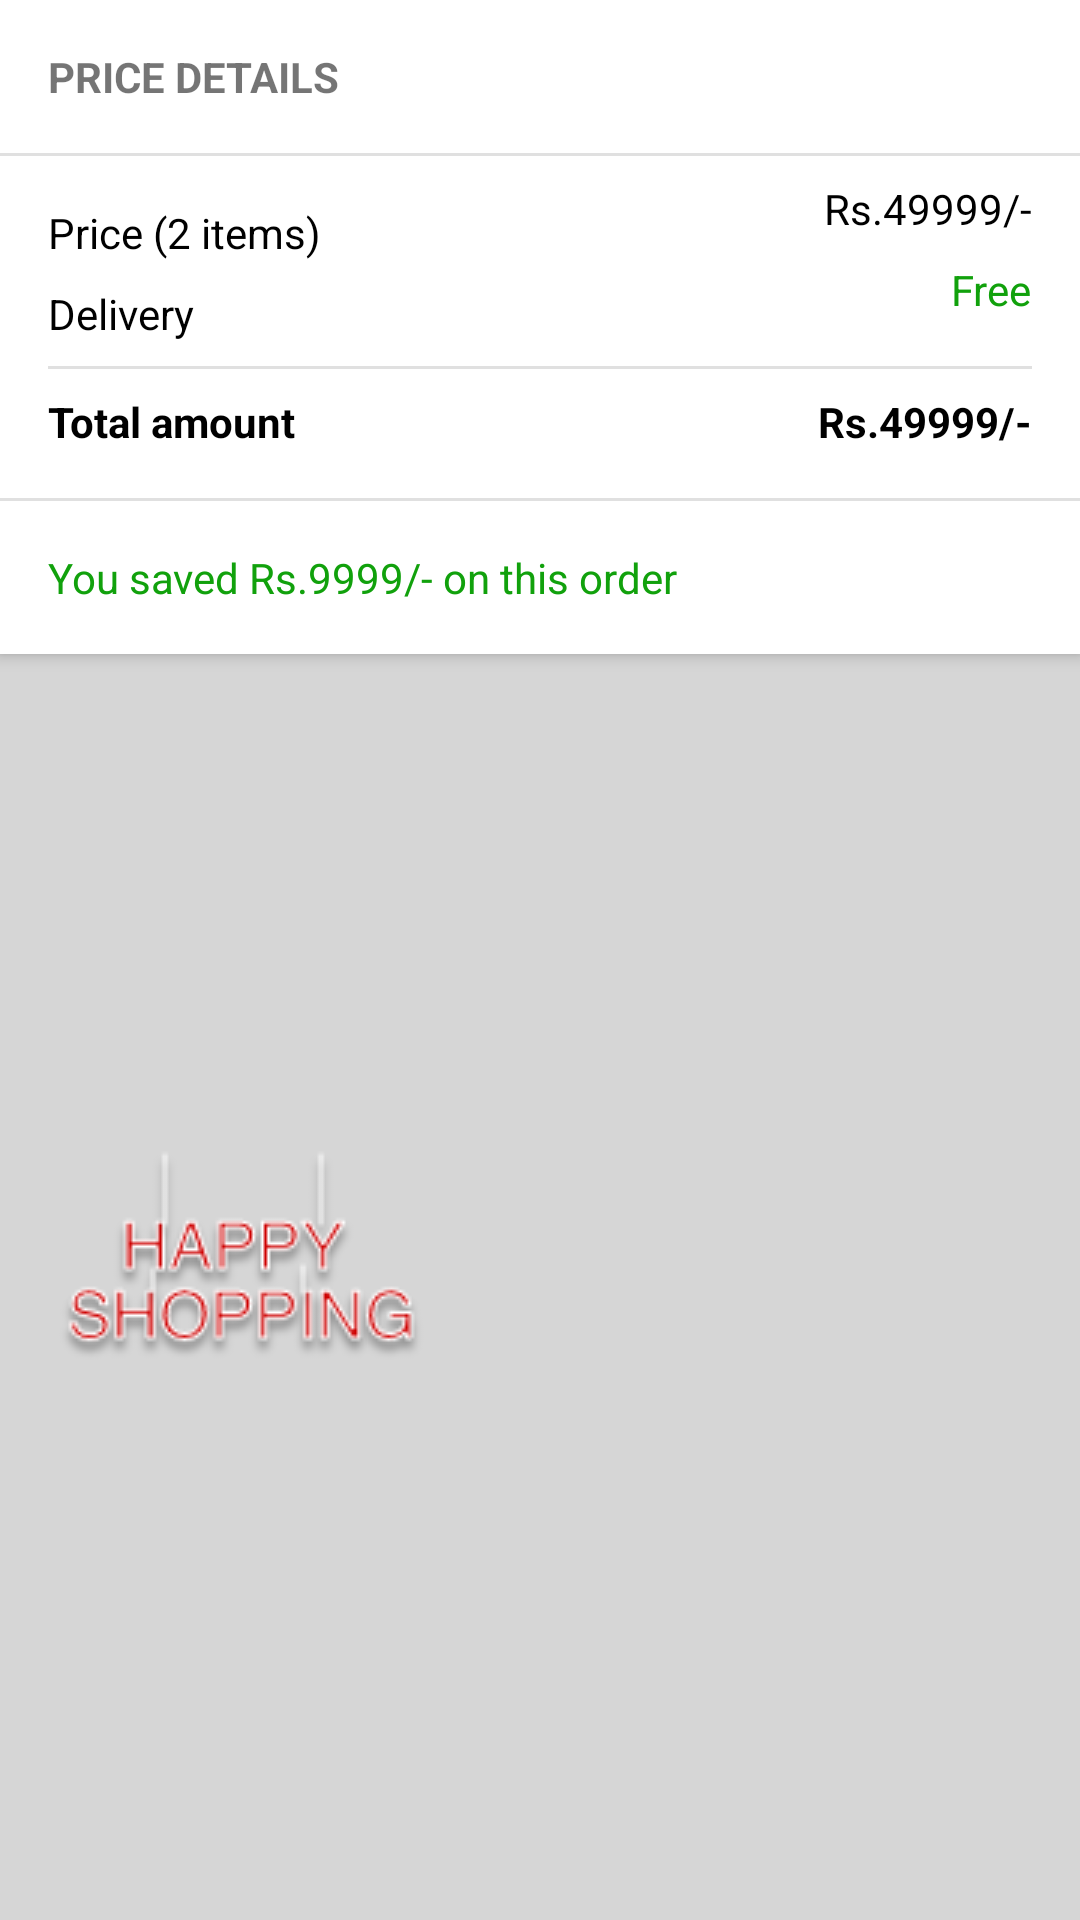

Here is an Android app screen rendered from its layout file. Give the layout XML and the strings, colors and styles it references.
<!-- AndroidManifest.xml: application theme AppTheme -->
<!-- res/layout/cart_total_amount_layout.xml -->
<?xml version="1.0" encoding="utf-8"?>
<androidx.constraintlayout.widget.ConstraintLayout xmlns:android="http://schemas.android.com/apk/res/android"
    xmlns:app="http://schemas.android.com/apk/res-auto"
    xmlns:tools="http://schemas.android.com/tools"
    android:layout_width="match_parent"
    android:layout_height="wrap_content"
    android:layout_marginTop="4dp"
    android:background="#d6d6d6"
    android:elevation="3dp">

    <androidx.constraintlayout.widget.ConstraintLayout
        android:id="@+id/constraintLayout"
        android:layout_width="0dp"
        android:layout_height="wrap_content"
        android:background="@color/colorAccent"
        android:elevation="3dp"
        app:layout_constraintEnd_toEndOf="parent"
        app:layout_constraintHorizontal_bias="0.0"
        app:layout_constraintStart_toStartOf="parent"
        app:layout_constraintTop_toTopOf="parent">

        <TextView
            android:id="@+id/textView6"
            android:layout_width="wrap_content"
            android:layout_height="wrap_content"
            android:layout_marginStart="16dp"
            android:layout_marginTop="16dp"
            android:text="PRICE DETAILS"
            android:textSize="14sp"
            android:textStyle="bold"
            app:layout_constraintStart_toStartOf="parent"
            app:layout_constraintTop_toTopOf="parent" />

        <View
            android:id="@+id/divider6"
            android:layout_width="0dp"
            android:layout_height="1dp"
            android:layout_marginTop="16dp"
            android:background="?android:attr/listDivider"
            app:layout_constraintEnd_toEndOf="parent"
            app:layout_constraintStart_toStartOf="parent"
            app:layout_constraintTop_toBottomOf="@+id/textView6" />

        <TextView
            android:id="@+id/total_items"
            android:layout_width="wrap_content"
            android:layout_height="wrap_content"
            android:layout_marginStart="16dp"
            android:layout_marginTop="16dp"
            android:text="Price (2 items)"
            android:textColor="@android:color/black"
            app:layout_constraintStart_toStartOf="parent"
            app:layout_constraintTop_toBottomOf="@+id/divider6" />

        <TextView
            android:id="@+id/total_items_price"
            android:layout_width="wrap_content"
            android:layout_height="wrap_content"
            android:layout_marginTop="8dp"
            android:layout_marginEnd="16dp"
            android:text="Rs.49999/-"
            android:textColor="@android:color/black"
            app:layout_constraintEnd_toEndOf="parent"
            app:layout_constraintTop_toBottomOf="@+id/divider6" />

        <TextView
            android:id="@+id/textView20"
            android:layout_width="wrap_content"
            android:layout_height="wrap_content"
            android:layout_marginStart="16dp"
            android:layout_marginTop="8dp"
            android:text="Delivery"
            android:textColor="@android:color/black"
            app:layout_constraintStart_toStartOf="parent"
            app:layout_constraintTop_toBottomOf="@+id/total_items" />

        <TextView
            android:id="@+id/delivery_pricr"
            android:layout_width="wrap_content"
            android:layout_height="wrap_content"
            android:layout_marginTop="8dp"
            android:layout_marginEnd="16dp"
            android:text="Free"
            android:textColor="@color/successGreen"
            app:layout_constraintEnd_toEndOf="parent"
            app:layout_constraintTop_toBottomOf="@+id/total_items_price" />

        <View
            android:id="@+id/divider7"
            android:layout_width="0dp"
            android:layout_height="1dp"
            android:layout_marginTop="8dp"
            android:background="?android:attr/listDivider"
            app:layout_constraintEnd_toEndOf="@+id/delivery_pricr"
            app:layout_constraintStart_toStartOf="@+id/textView20"
            app:layout_constraintTop_toBottomOf="@+id/textView20" />

        <TextView
            android:id="@+id/textView22"
            android:layout_width="wrap_content"
            android:layout_height="wrap_content"
            android:layout_marginStart="16dp"
            android:layout_marginTop="8dp"
            android:text="Total amount"
            android:textColor="@android:color/black"
            android:textStyle="bold"
            app:layout_constraintStart_toStartOf="parent"
            app:layout_constraintTop_toBottomOf="@+id/divider7" />

        <TextView
            android:id="@+id/total_price"
            android:layout_width="wrap_content"
            android:layout_height="wrap_content"
            android:layout_marginTop="8dp"
            android:layout_marginEnd="16dp"
            android:text="Rs.49999/-"
            android:textColor="@android:color/black"
            android:textStyle="bold"
            app:layout_constraintEnd_toEndOf="parent"
            app:layout_constraintTop_toBottomOf="@+id/divider7" />

        <View
            android:id="@+id/divider8"
            android:layout_width="395dp"
            android:layout_height="1dp"
            android:layout_marginTop="16dp"
            android:background="?android:attr/listDivider"
            app:layout_constraintEnd_toEndOf="parent"
            app:layout_constraintStart_toStartOf="parent"
            app:layout_constraintTop_toBottomOf="@+id/textView22" />

        <TextView
            android:id="@+id/saved_amount"
            android:layout_width="wrap_content"
            android:layout_height="wrap_content"
            android:layout_marginStart="16dp"
            android:layout_marginTop="16dp"
            android:layout_marginBottom="16dp"
            android:text="You saved Rs.9999/- on this order"
            android:textColor="@color/successGreen"

            app:layout_constraintBottom_toBottomOf="parent"
            app:layout_constraintStart_toStartOf="parent"
            app:layout_constraintTop_toBottomOf="@+id/divider8" />

    </androidx.constraintlayout.widget.ConstraintLayout>

    <ImageView
        android:id="@+id/happy_shopping_image"
        android:layout_width="wrap_content"
        android:layout_height="wrap_content"
        android:layout_marginStart="16dp"
        android:layout_marginBottom="16dp"
        app:layout_constraintBottom_toBottomOf="parent"
        app:layout_constraintStart_toStartOf="parent"
        app:layout_constraintTop_toBottomOf="@+id/constraintLayout"
        app:srcCompat="@drawable/happy_shopping_image" />
</androidx.constraintlayout.widget.ConstraintLayout>
<!-- resources referenced by this layout -->
<resources>
  <color name="colorAccent">#FFFFFF</color>
  <color name="successGreen">#11A10c</color>
  <!-- drawable happy_shopping_image: png bitmap (drawable-v24, 9817 bytes) -->
  <style name="AppTheme" parent="Theme.AppCompat.Light.NoActionBar">
          
          <item name="colorPrimary">@color/colorPrimary</item>
          <item name="colorPrimaryDark">@color/colorPrimaryDark</item>
          <item name="colorAccent">@color/colorAccent</item>
      </style>
  <color name="colorPrimary">#CE0000</color>
  <color name="colorPrimaryDark">#CE0000</color>
</resources>
